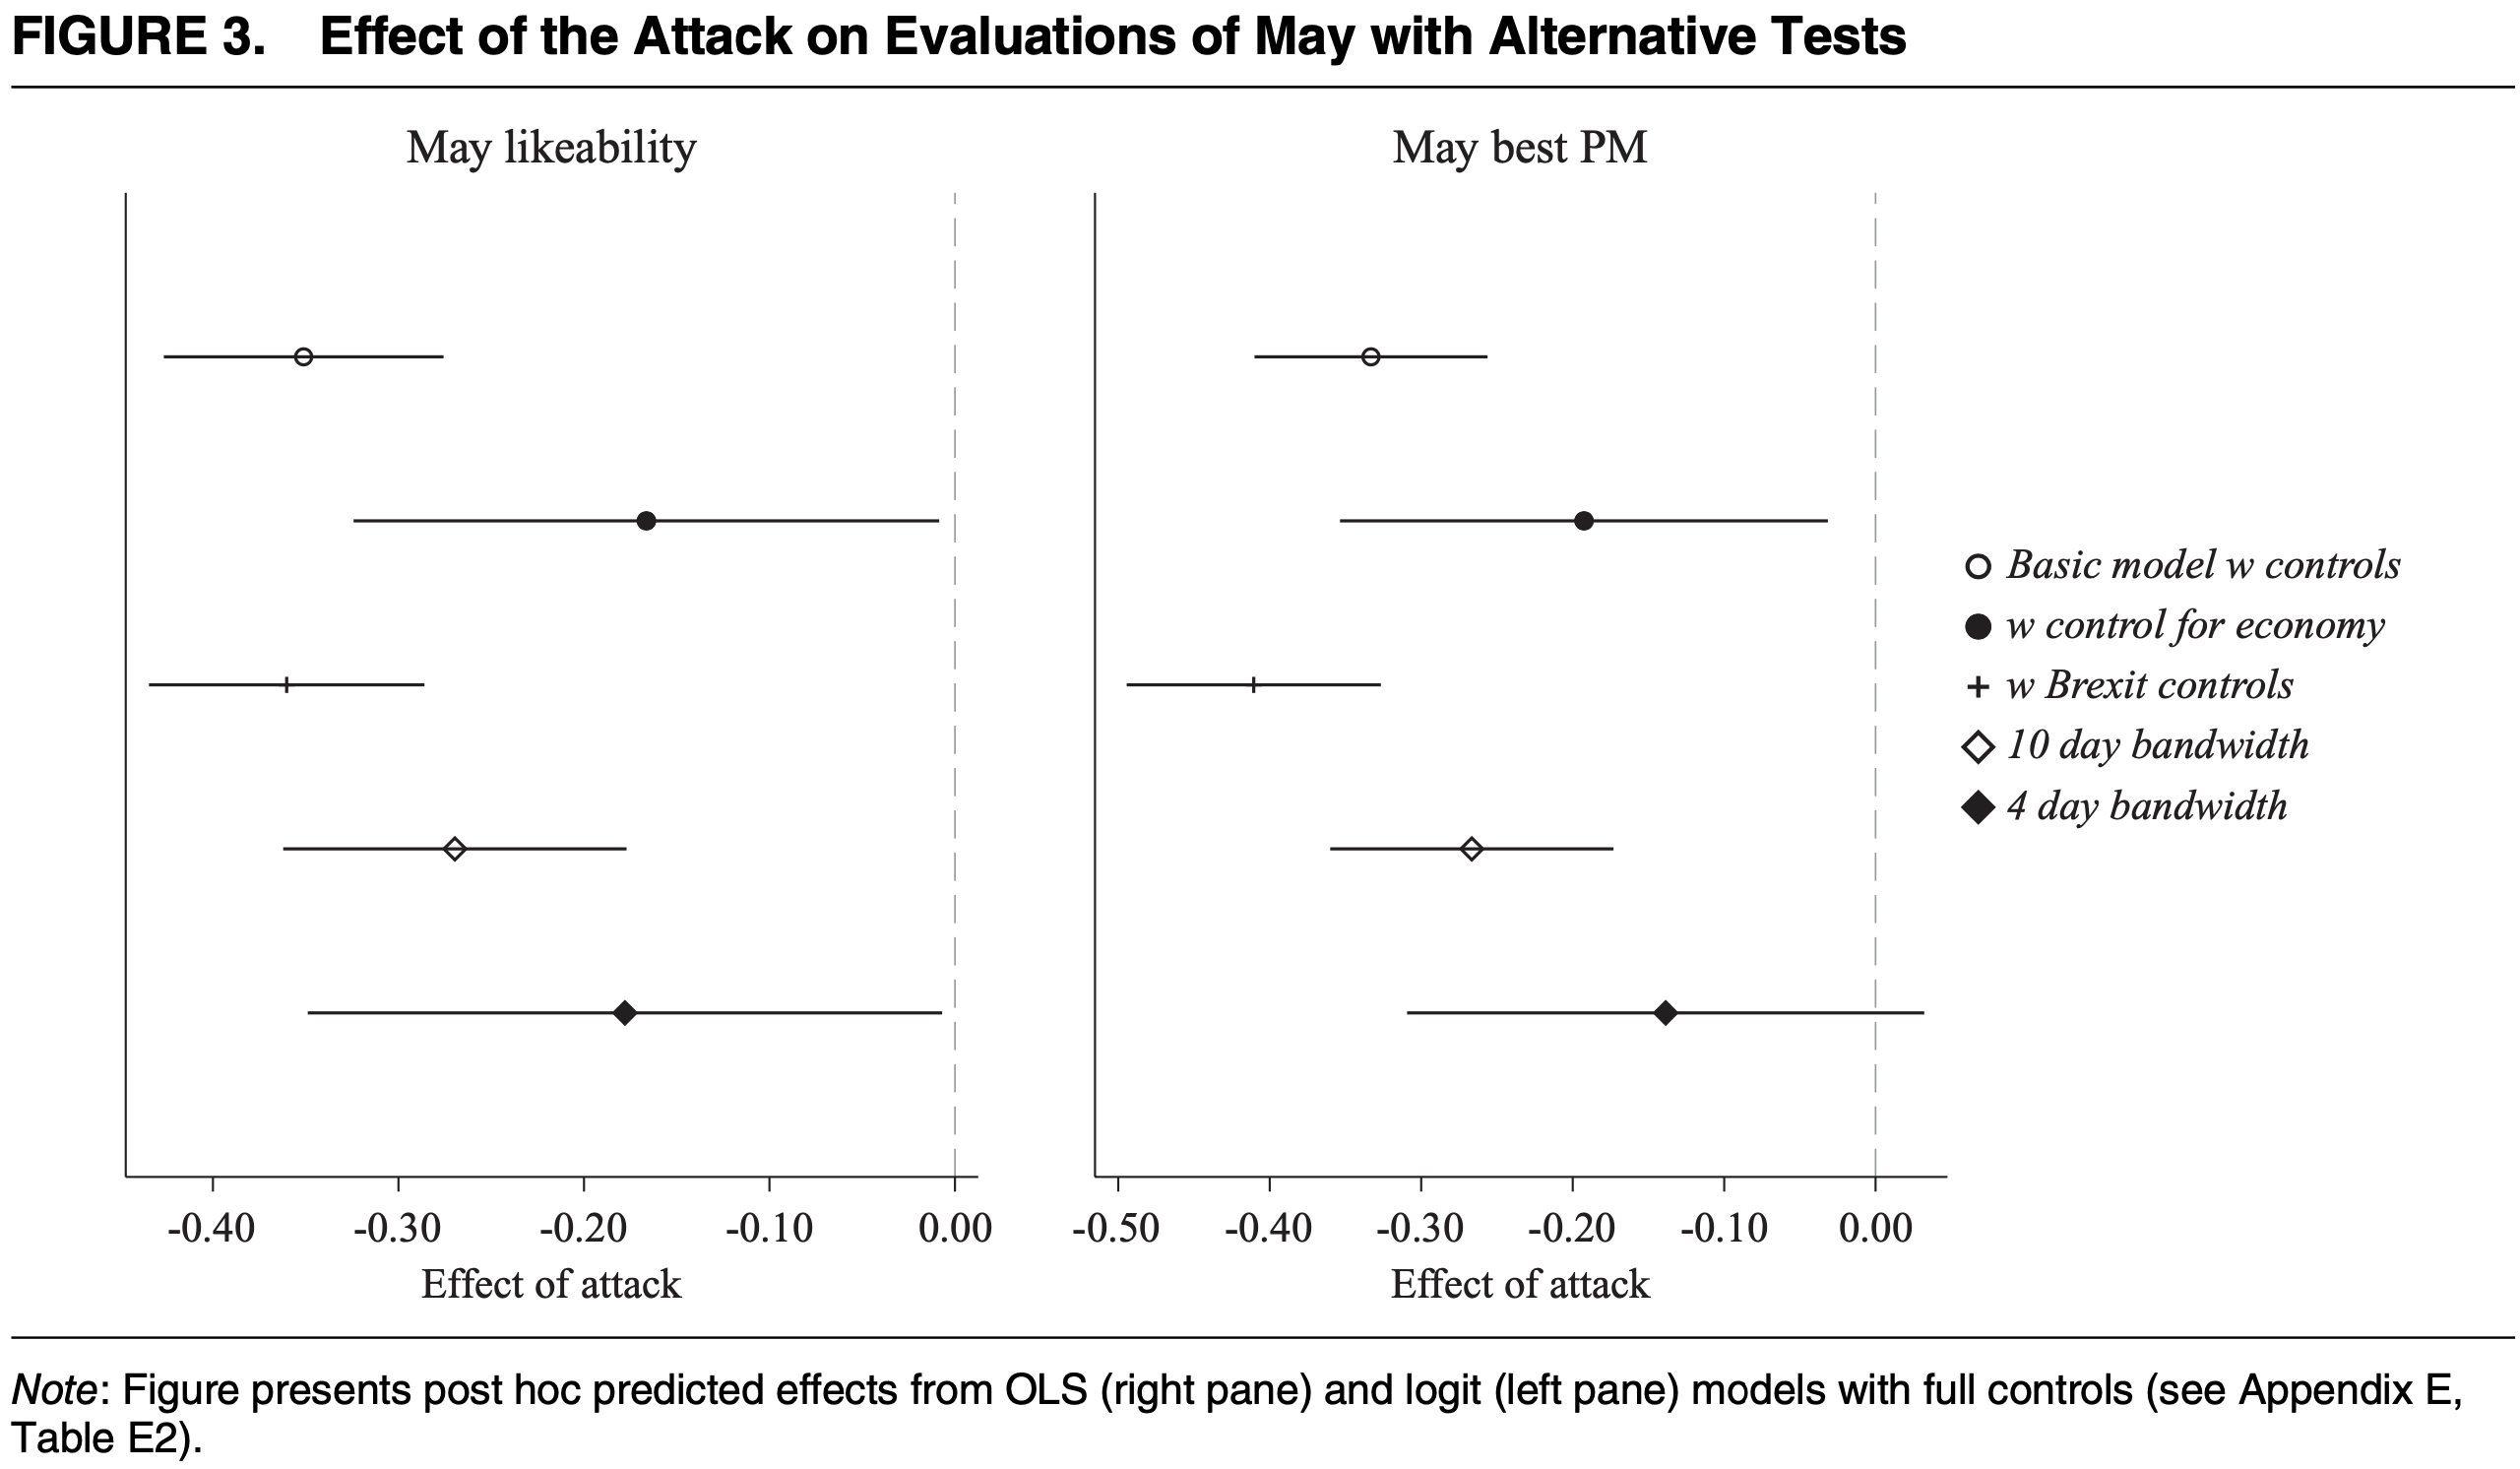

Values plotted in this chart, from the file beside it:
Type-1, Subplot Value, Value, Error Bar Length
Basic model w controls, May likeability, -0.3512, 0.1501
w control for economy, May likeability, -0.1671, 0.3151
w Brexit control, May likeability, -0.3607, 0.1475
10 day bandwidth, May likeability, -0.2695, 0.1841
4 day bandwidth, May likeability, -0.1782, 0.3411
Basic model w controls, May best PM, -0.3327, 0.1524
w control for economy, May best PM, -0.1926, 0.321
w Brexit control, May best PM, -0.4099, 0.1667
10 day bandwidth, May best PM, -0.2665, 0.1861
4 day bandwidth, May best PM, -0.1388, 0.3398
